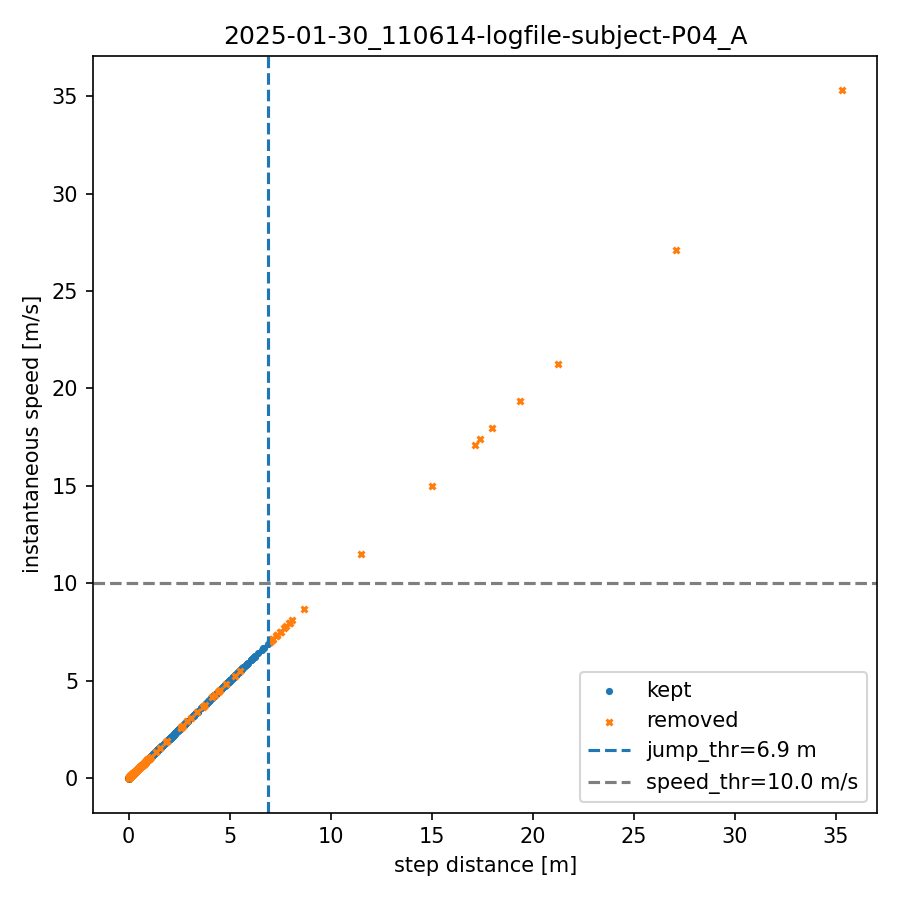

The file beside this chart, header and first rows:
index, step_dist_m, speed_mps, removed
0, 0.000, 0.000, 0
1, 0.000, 0.000, 0
2, 0.000, 0.000, 0
3, 0.000, 0.000, 0
4, 0.000, 0.000, 0
5, 0.000, 0.000, 0
6, 0.000, 0.000, 0
7, 0.000, 0.000, 0
8, 0.000, 0.000, 1
9, 0.000, 0.000, 1
10, 21.26, 21.26, 1
11, 4.474, 4.474, 1
12, 0.000, 0.000, 1
13, 0.000, 0.000, 0
14, 0.000, 0.000, 0
15, 0.000, 0.000, 0
16, 0.000, 0.000, 0
17, 0.000, 0.000, 0
18, 0.000, 0.000, 0
19, 0.000, 0.000, 0
20, 0.000, 0.000, 0
21, 0.000, 0.000, 0
22, 0.000, 0.000, 1
23, 17.12, 17.12, 1
24, 0.000, 0.000, 0
25, 0.000, 0.000, 0
26, 0.000, 0.000, 0
27, 0.000, 0.000, 0
28, 0.000, 0.000, 0
29, 0.000, 0.000, 0
30, 0.000, 0.000, 0
31, 0.000, 0.000, 0
32, 0.000, 0.000, 0
33, 0.000, 0.000, 1
34, 7.142, 7.142, 1
35, 0.000, 0.000, 0
36, 0.000, 0.000, 0
37, 0.000, 0.000, 0
38, 0.000, 0.000, 0
39, 0.000, 0.000, 0
40, 0.000, 0.000, 0
41, 0.000, 0.000, 0
42, 0.000, 0.000, 0
43, 0.000, 0.000, 0
44, 0.000, 0.000, 0
45, 0.000, 0.000, 0
46, 0.000, 0.000, 1
47, 15.01, 15.01, 1
48, 0.000, 0.000, 0
49, 0.000, 0.000, 0
50, 0.000, 0.000, 0
51, 0.000, 0.000, 0
52, 0.000, 0.000, 0
53, 0.000, 0.000, 0
54, 0.000, 0.000, 0
55, 0.000, 0.000, 0
56, 0.000, 0.000, 0
57, 0.000, 0.000, 0
58, 0.000, 0.000, 1
59, 7.494, 7.494, 1
... 1,740 more rows
